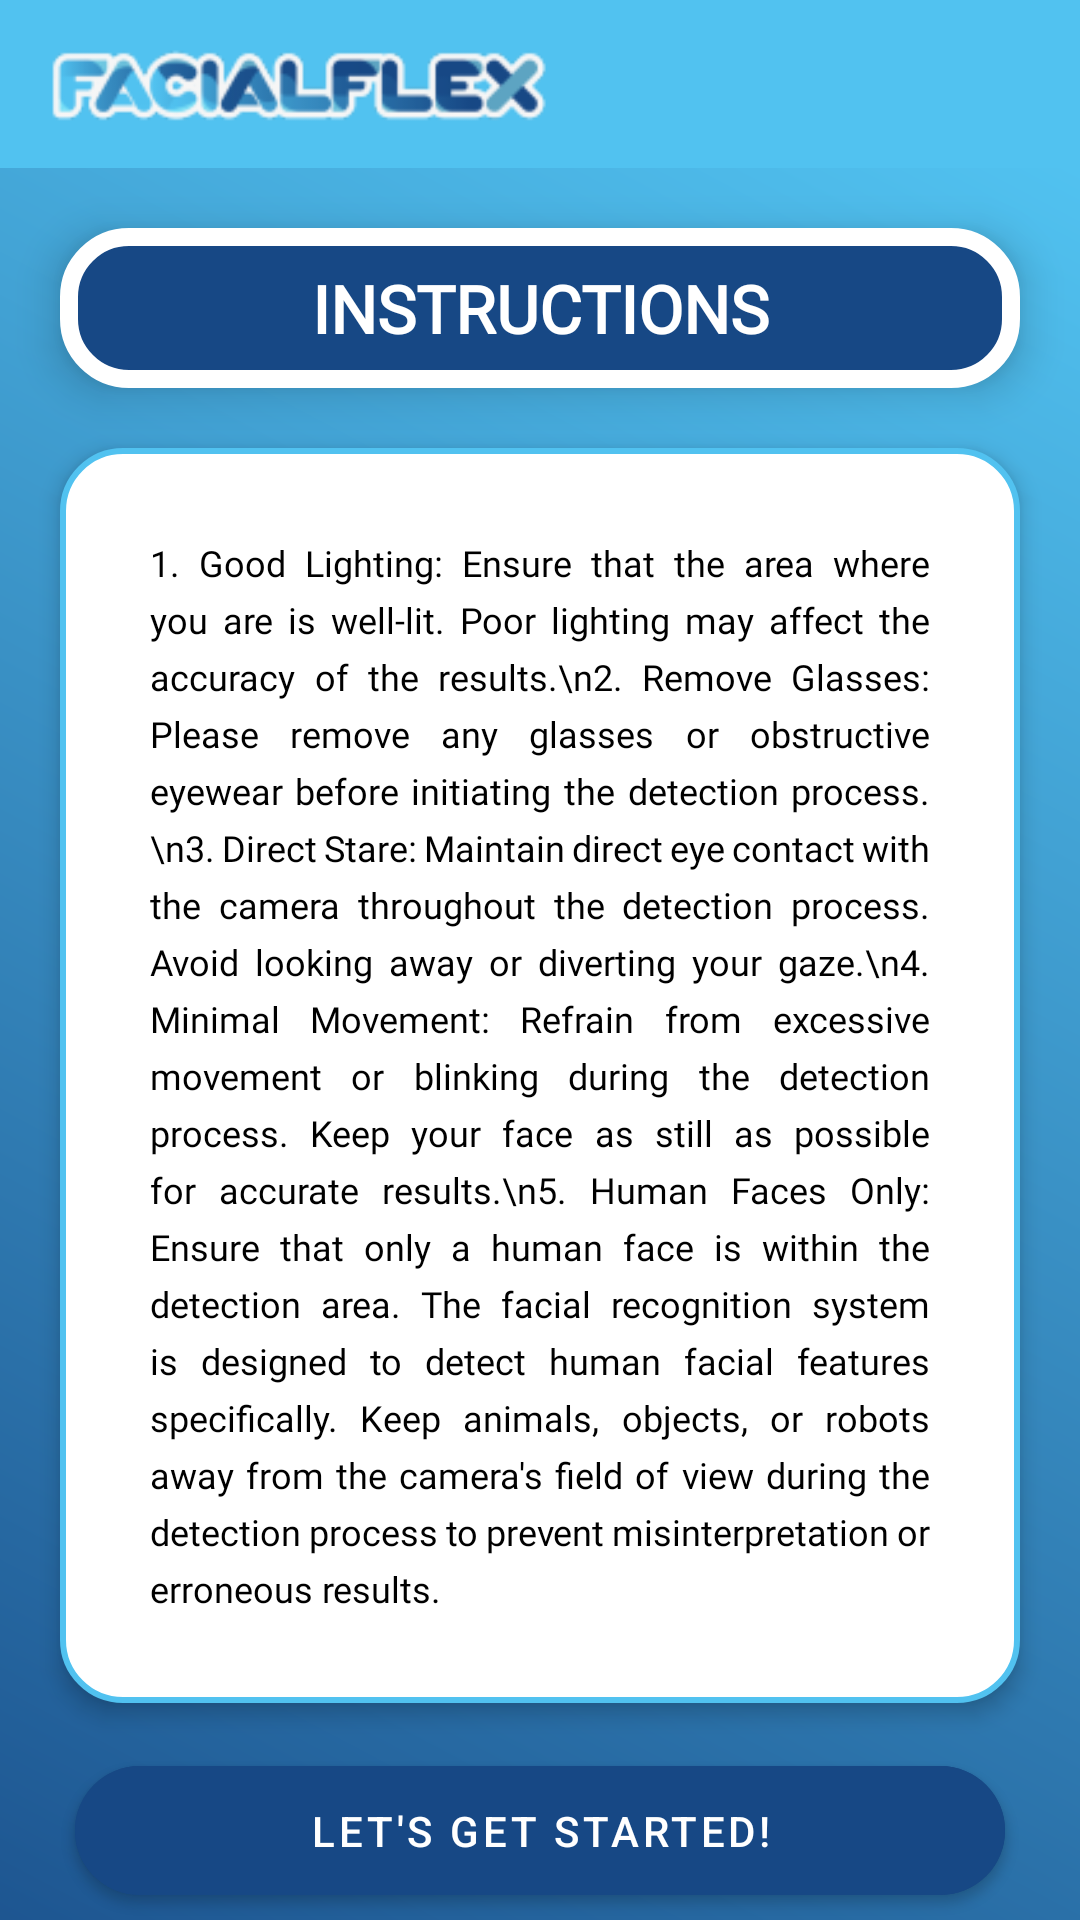

Write the Android layout XML for this screen, with the resource values it uses.
<!-- AndroidManifest.xml: application theme Theme.Facialflex -->
<!-- res/layout/fragment_detect_me.xml -->
<?xml version="1.0" encoding="utf-8"?>
<RelativeLayout
    xmlns:android="http://schemas.android.com/apk/res/android"
    xmlns:tools="http://schemas.android.com/tools"
    android:layout_width="match_parent"
    android:layout_height="match_parent"
    xmlns:app="http://schemas.android.com/apk/res-auto"
    android:background="@color/white_darken"
    tools:context=".DetectMeFragment">

    
    <com.google.android.material.appbar.AppBarLayout
        android:id="@+id/appbar"
        android:layout_width="match_parent"
        android:layout_height="wrap_content"
        android:background="@color/main_color"
        app:elevation="8dp">

        <androidx.appcompat.widget.Toolbar
            android:id="@+id/toolbar"
            android:layout_width="match_parent"
            android:layout_height="?attr/actionBarSize">

            
            <RelativeLayout
                android:layout_width="match_parent"
                android:layout_height="wrap_content">

                
                <ImageView
                    android:id="@+id/logo_image"
                    android:layout_width="170dp"
                    android:layout_height="50dp"
                    android:layout_alignParentStart="true"
                    android:layout_centerVertical="true"
                    android:src="@drawable/facialflex_stroke"
                    android:contentDescription="App Logo"/>

            </RelativeLayout>
        </androidx.appcompat.widget.Toolbar>
    </com.google.android.material.appbar.AppBarLayout>

    
    <androidx.core.widget.NestedScrollView
        android:layout_width="match_parent"
        android:layout_height="match_parent"
        android:layout_below="@id/appbar"
        android:fillViewport="true">

    <LinearLayout
        android:layout_width="match_parent"
        android:layout_height="match_parent"
        android:orientation="vertical"
        android:layout_below="@id/appbar"
        android:background="@drawable/gradient_bg">

        <TextView
            android:id="@+id/instruction_text"
            android:layout_width="match_parent"
            android:layout_height="wrap_content"
            android:text="INSTRUCTIONS"
            android:textAlignment="center"
            android:textSize="22sp"
            android:textColor="@color/white"
            android:fontFamily="@font/lato_black"
            android:background="@drawable/dblue_background"
            android:layout_marginTop="20dp"
            android:layout_marginBottom="20dp"
            android:textStyle="bold"
            android:gravity="center"
            android:layout_marginStart="20dp"
            android:layout_marginEnd="20dp"
            android:padding="12dp"
            android:elevation="8dp"/>

        <TextView
            android:layout_width="match_parent"
            android:layout_height="wrap_content"
            android:text="1. Good Lighting: Ensure that the area where you are is well-lit. Poor lighting may affect the accuracy of the results.\n2. Remove Glasses: Please remove any glasses or obstructive eyewear before initiating the detection process.\n3. Direct Stare: Maintain direct eye contact with the camera throughout the detection process. Avoid looking away or diverting your gaze.\n4. Minimal Movement: Refrain from excessive movement or blinking during the detection process. Keep your face as still as possible for accurate results.\n5. Human Faces Only: Ensure that only a human face is within the detection area. The facial recognition system is designed to detect human facial features specifically. Keep animals, objects, or robots away from the camera's field of view during the detection process to prevent misinterpretation or erroneous results."
            android:textColor="@color/black"
            android:fontFamily="@font/lato"
            android:textAlignment="viewStart"
            android:justificationMode="inter_word"
            android:textSize="12sp"
            android:lineSpacingExtra="5dp"
            android:padding="30dp"
            android:layout_marginStart="20dp"
            android:layout_marginEnd="20dp"
            android:background="@drawable/white_background"
            android:elevation="4dp"
            android:layout_marginBottom="15dp"/>

        <Button
            android:layout_width="match_parent"
            android:layout_height="55dp"
            android:layout_marginStart="25dp"
            android:layout_marginEnd="25dp"
            android:text="Let's Get Started!"
            android:id="@+id/redirect_to_detect"
            android:layout_gravity="center"
            android:elevation="2dp"
            app:cornerRadius="50dp"
            android:backgroundTint="@color/secondary_color"/>

        
        <View
            android:layout_width="match_parent"
            android:layout_height="100dp"
            android:background="@android:color/transparent" />

    </LinearLayout>


    </androidx.core.widget.NestedScrollView>

</RelativeLayout>
<!-- resources referenced by this layout -->
<resources>
  <color name="black">#FF000000</color>
  <color name="main_color">#51C2F0</color>
  <color name="secondary_color">#174885</color>
  <color name="white">#FFFFFFFF</color>
  <color name="white_darken">#ececec</color>
  <!-- drawable dblue_background (drawable) -->
  <?xml version="1.0" encoding="utf-8"?>
  <selector xmlns:android="http://schemas.android.com/apk/res/android">
  
      <item>
          <shape
              android:shape="rectangle">
  
              <solid
                  android:color="@color/secondary_color"/>
  
              <corners
                  android:radius="20dp"/>
  
              <stroke
                  android:width="6dp"
                  android:color="@color/white"/>
          </shape>
      </item>
  
  </selector>
  <!-- drawable facialflex_stroke: png bitmap (drawable, 10387 bytes) -->
  <!-- drawable gradient_bg (drawable) -->
  <?xml version="1.0" encoding="utf-8"?>
  <shape xmlns:android="http://schemas.android.com/apk/res/android">
      <gradient
          android:startColor="@color/secondary_color"
          android:endColor="@color/main_color"
          android:angle="45"/>
  
  </shape>
  <!-- drawable white_background (drawable) -->
  <?xml version="1.0" encoding="utf-8"?>
  <selector xmlns:android="http://schemas.android.com/apk/res/android">
  
      <item>
          <shape
              android:shape="rectangle">
  
              <solid
                  android:color="@color/white"/>
  
              <corners
                  android:radius="20dp"/>
  
              <stroke
                  android:width="2dp"
                  android:color="@color/main_color"/>
          </shape>
      </item>
  
  </selector>
  <style name="Theme.Facialflex" parent="Base.Theme.Facialflex" />
  <style name="Base.Theme.Facialflex" parent="Theme.MaterialComponents.DayNight.NoActionBar">
          
           <item name="colorPrimary">@color/main_color</item>
  
          <item name="android:statusBarColor">@color/darken_main_color</item>
          
          
          <item name="android:windowLightStatusBar">false</item>
      </style>
  <color name="darken_main_color">#6fb0ca</color>
</resources>
